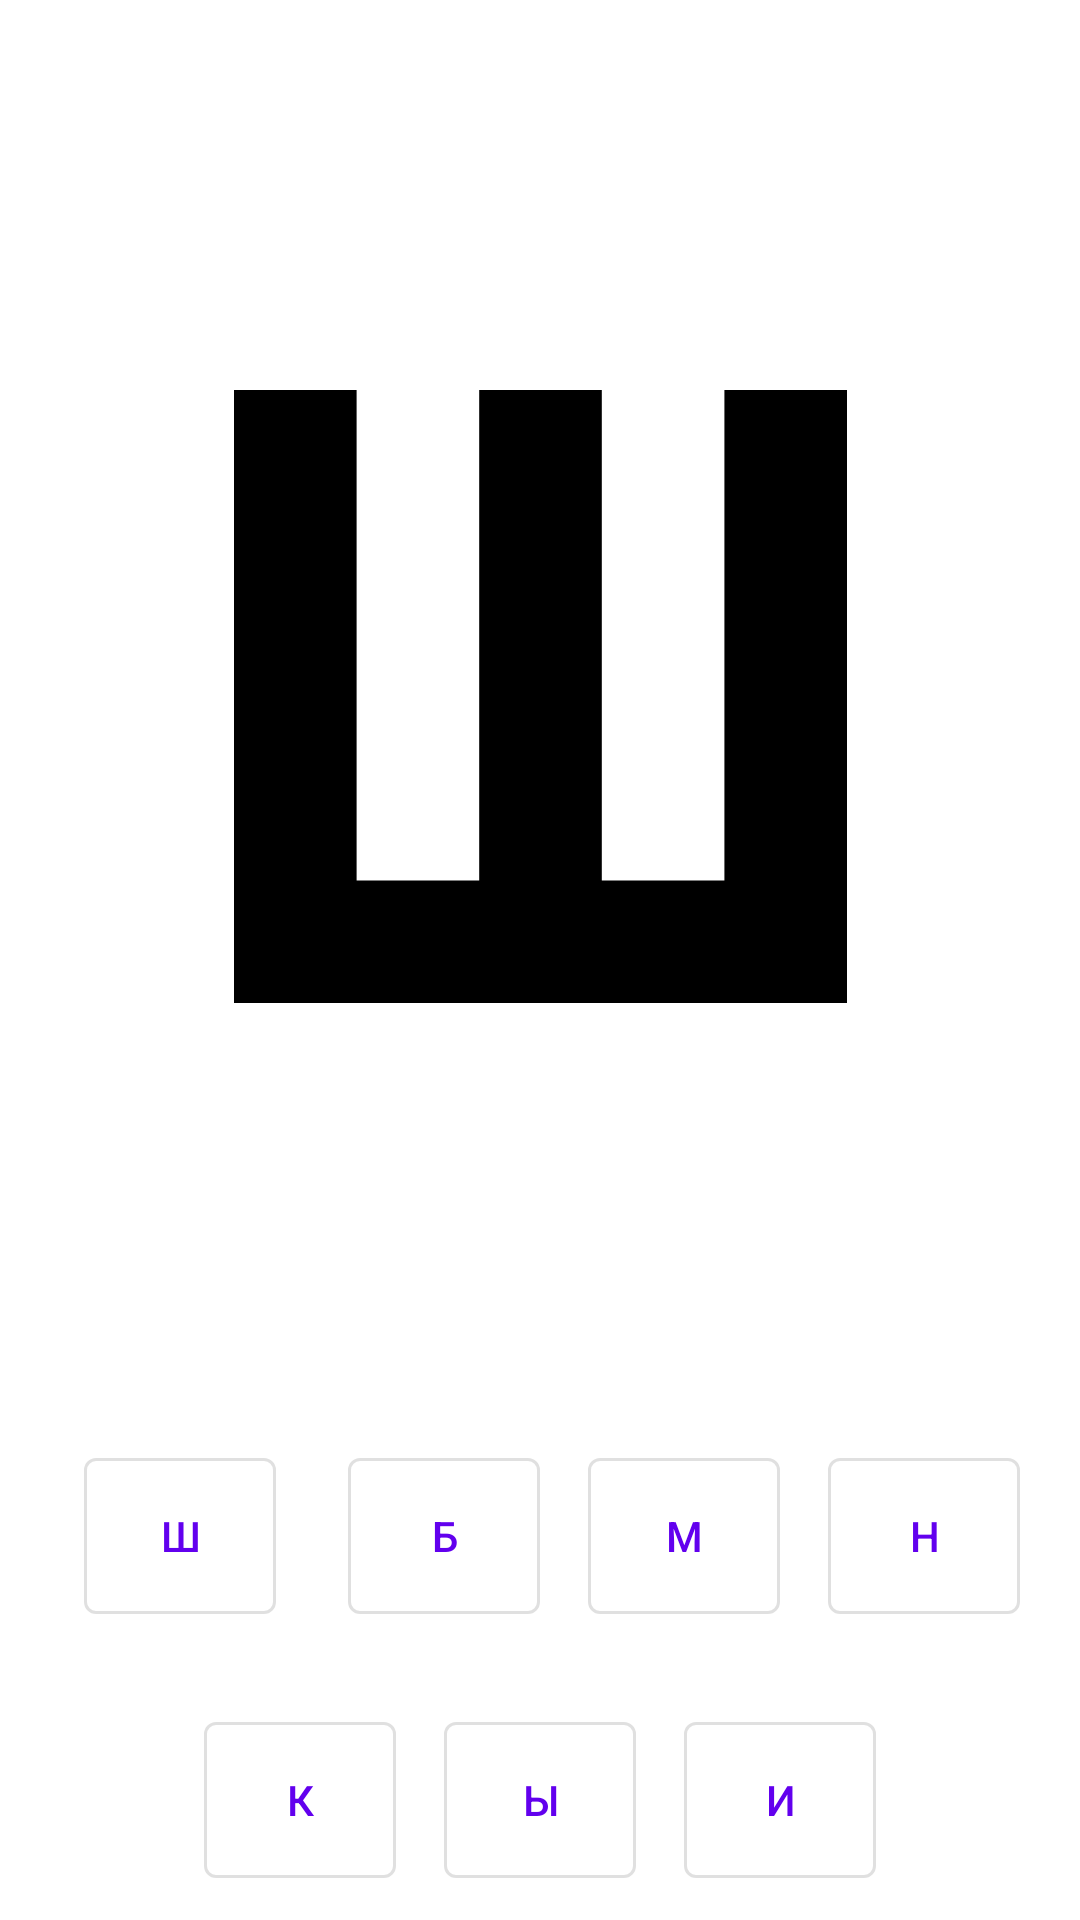

Here is an Android app screen rendered from its layout file. Give the layout XML and the strings, colors and styles it references.
<!-- AndroidManifest.xml: activity theme Theme.EyesDoctorApp -->
<!-- res/layout/activity_paired_diagnostics.xml -->
<?xml version="1.0" encoding="utf-8"?>
<androidx.constraintlayout.widget.ConstraintLayout xmlns:android="http://schemas.android.com/apk/res/android"
    xmlns:app="http://schemas.android.com/apk/res-auto"
    xmlns:tools="http://schemas.android.com/tools"
    android:layout_width="match_parent"
    android:layout_height="match_parent"
    tools:context=".ui.diagnostics.PairedDiagnosticsActivity">

    <ImageView
        android:id="@+id/iv_main_letter"
        android:layout_width="35mm"
        android:layout_height="35mm"
        app:srcCompat="@drawable/im_letter_sh"
        android:scaleType="fitCenter"
        app:layout_constraintStart_toStartOf="parent"
        app:layout_constraintEnd_toEndOf="parent"
        app:layout_constraintTop_toTopOf="parent"
        app:layout_constraintBottom_toTopOf="@id/ll_top"/>

    <LinearLayout
        android:id="@+id/ll_top"
        android:layout_width="match_parent"
        android:layout_height="wrap_content"
        android:gravity="center"
        android:orientation="horizontal"
        app:layout_constraintBottom_toTopOf="@id/ll_bottom"
        app:layout_constraintEnd_toEndOf="parent"
        app:layout_constraintStart_toStartOf="parent">

        <Button
            android:id="@+id/btn_letter_sh"
            style="?attr/materialButtonOutlinedStyle"
            android:layout_width="@dimen/btn_box_size"
            android:layout_height="@dimen/btn_box_size"
            android:layout_margin="16dp"
            android:text="Ш" />

        <Button
            android:id="@+id/btn_letter_b"
            style="?attr/materialButtonOutlinedStyle"
            android:layout_width="@dimen/btn_box_size"
            android:layout_height="@dimen/btn_box_size"
            android:layout_margin="@dimen/btn_box_margin"
            android:text="Б" />

        <Button
            android:id="@+id/btn_letter_m"
            style="?attr/materialButtonOutlinedStyle"
            android:layout_width="@dimen/btn_box_size"
            android:layout_height="@dimen/btn_box_size"
            android:layout_margin="@dimen/btn_box_margin"
            android:text="М" />

        <Button
            android:id="@+id/btn_letter_n"
            style="?attr/materialButtonOutlinedStyle"
            android:layout_width="@dimen/btn_box_size"
            android:layout_height="@dimen/btn_box_size"
            android:layout_margin="@dimen/btn_box_margin"
            android:text="Н" />
    </LinearLayout>

    <LinearLayout
        android:id="@+id/ll_bottom"
        android:layout_width="match_parent"
        android:layout_height="wrap_content"
        android:gravity="center"
        android:orientation="horizontal"
        app:layout_constraintBottom_toBottomOf="parent"
        app:layout_constraintEnd_toEndOf="parent"
        app:layout_constraintStart_toStartOf="parent">

        <Button
            android:id="@+id/btn_letter_k"
            style="?attr/materialButtonOutlinedStyle"
            android:layout_width="@dimen/btn_box_size"
            android:layout_height="@dimen/btn_box_size"
            android:layout_margin="@dimen/btn_box_margin"
            android:text="К" />

        <Button
            android:id="@+id/btn_letter_bi"
            style="?attr/materialButtonOutlinedStyle"
            android:layout_width="@dimen/btn_box_size"
            android:layout_height="@dimen/btn_box_size"
            android:layout_margin="@dimen/btn_box_margin"
            android:text="Ы" />

        <Button
            android:id="@+id/btn_letter_i"
            style="?attr/materialButtonOutlinedStyle"
            android:layout_width="@dimen/btn_box_size"
            android:layout_height="@dimen/btn_box_size"
            android:layout_margin="@dimen/btn_box_margin"
            android:text="И" />
    </LinearLayout>
</androidx.constraintlayout.widget.ConstraintLayout>
<!-- resources referenced by this layout -->
<resources>
  <dimen name="btn_box_margin">8dp</dimen>
  <dimen name="btn_box_size">64dp</dimen>
  <!-- drawable im_letter_sh (drawable) -->
  <vector xmlns:android="http://schemas.android.com/apk/res/android"
      android:width="1000dp"
      android:height="1000dp"
      android:viewportWidth="264.58"
      android:viewportHeight="264.58">
    <path
        android:pathData="M0,264.58L264.58,264.58L264.58,-0L211.67,-0L211.67,211.67L158.75,211.67L158.75,-0L105.83,-0L105.83,211.67L52.92,211.67L52.92,-0L0,-0Z"
        android:strokeWidth="0.352777"
        android:fillColor="#000000"
        android:strokeColor="#00000000"
        android:fillType="evenOdd"/>
  </vector>
  <style name="Theme.EyesDoctorApp" parent="Theme.MaterialComponents.DayNight.DarkActionBar">
          
          <item name="colorPrimary">@color/purple_500</item>
          <item name="colorPrimaryVariant">@color/purple_700</item>
          <item name="colorOnPrimary">@color/white</item>
          
          <item name="colorSecondary">@color/teal_200</item>
          <item name="colorSecondaryVariant">@color/teal_700</item>
          <item name="colorOnSecondary">@color/black</item>
          
          <item name="android:statusBarColor">?attr/colorPrimaryVariant</item>
          
      </style>
  <!-- not gathered from this repository: default colours our renderer supplied (Android Studio template values) -->
  <color name="purple_500">#FF6200EE</color>
  <color name="purple_700">#FF3700B3</color>
  <color name="teal_200">#FF03DAC5</color>
  <color name="teal_700">#FF018786</color>
  <color name="black">#FF000000</color>
  <color name="white">#FFFFFFFF</color>
</resources>
